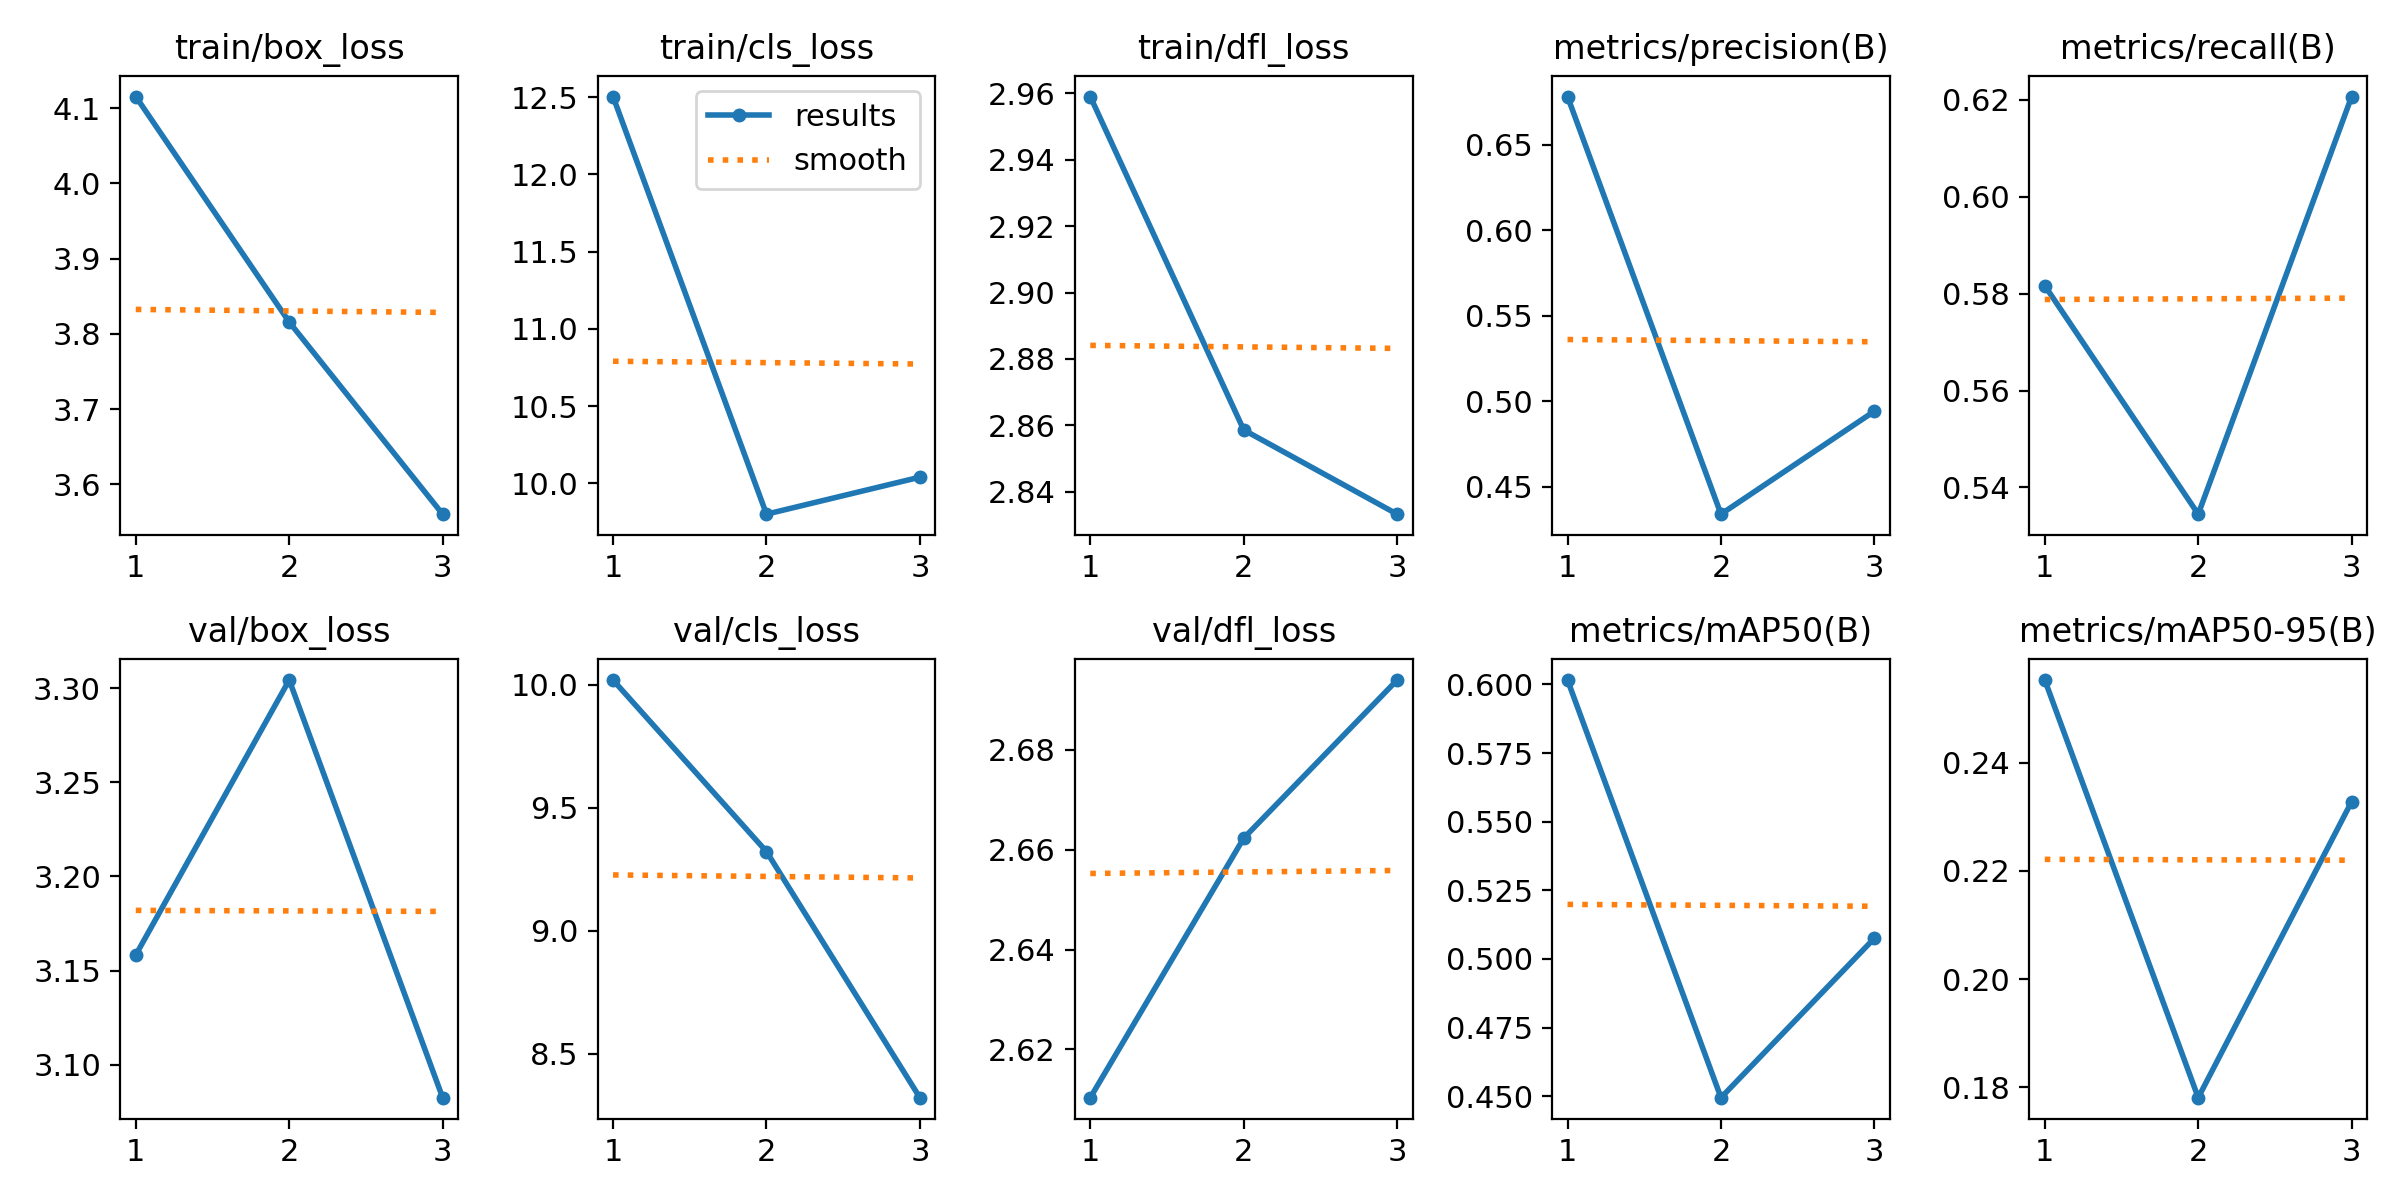

Data behind this chart, as committed beside it:
epoch, time, train/box_loss, train/cls_loss, train/dfl_loss, metrics/precision(B), metrics/recall(B), metrics/mAP50(B), metrics/mAP50-95(B), val/box_loss, val/cls_loss, val/dfl_loss, lr/pg0, lr/pg1, lr/pg2
1, 228.9, 4.115, 12.5, 2.959, 0.6783, 0.5817, 0.6016, 0.2553, 3.158, 10.02, 2.61, 0.0006595, 0.0006595, 0.0006595
2, 428.3, 3.816, 9.8, 2.859, 0.4338, 0.5345, 0.4495, 0.1781, 3.304, 9.321, 2.662, 0.0008885, 0.0008885, 0.0008885
3, 627.9, 3.561, 10.04, 2.833, 0.4941, 0.6207, 0.5075, 0.2328, 3.083, 8.321, 2.694, 0.0006776, 0.0006776, 0.0006776
